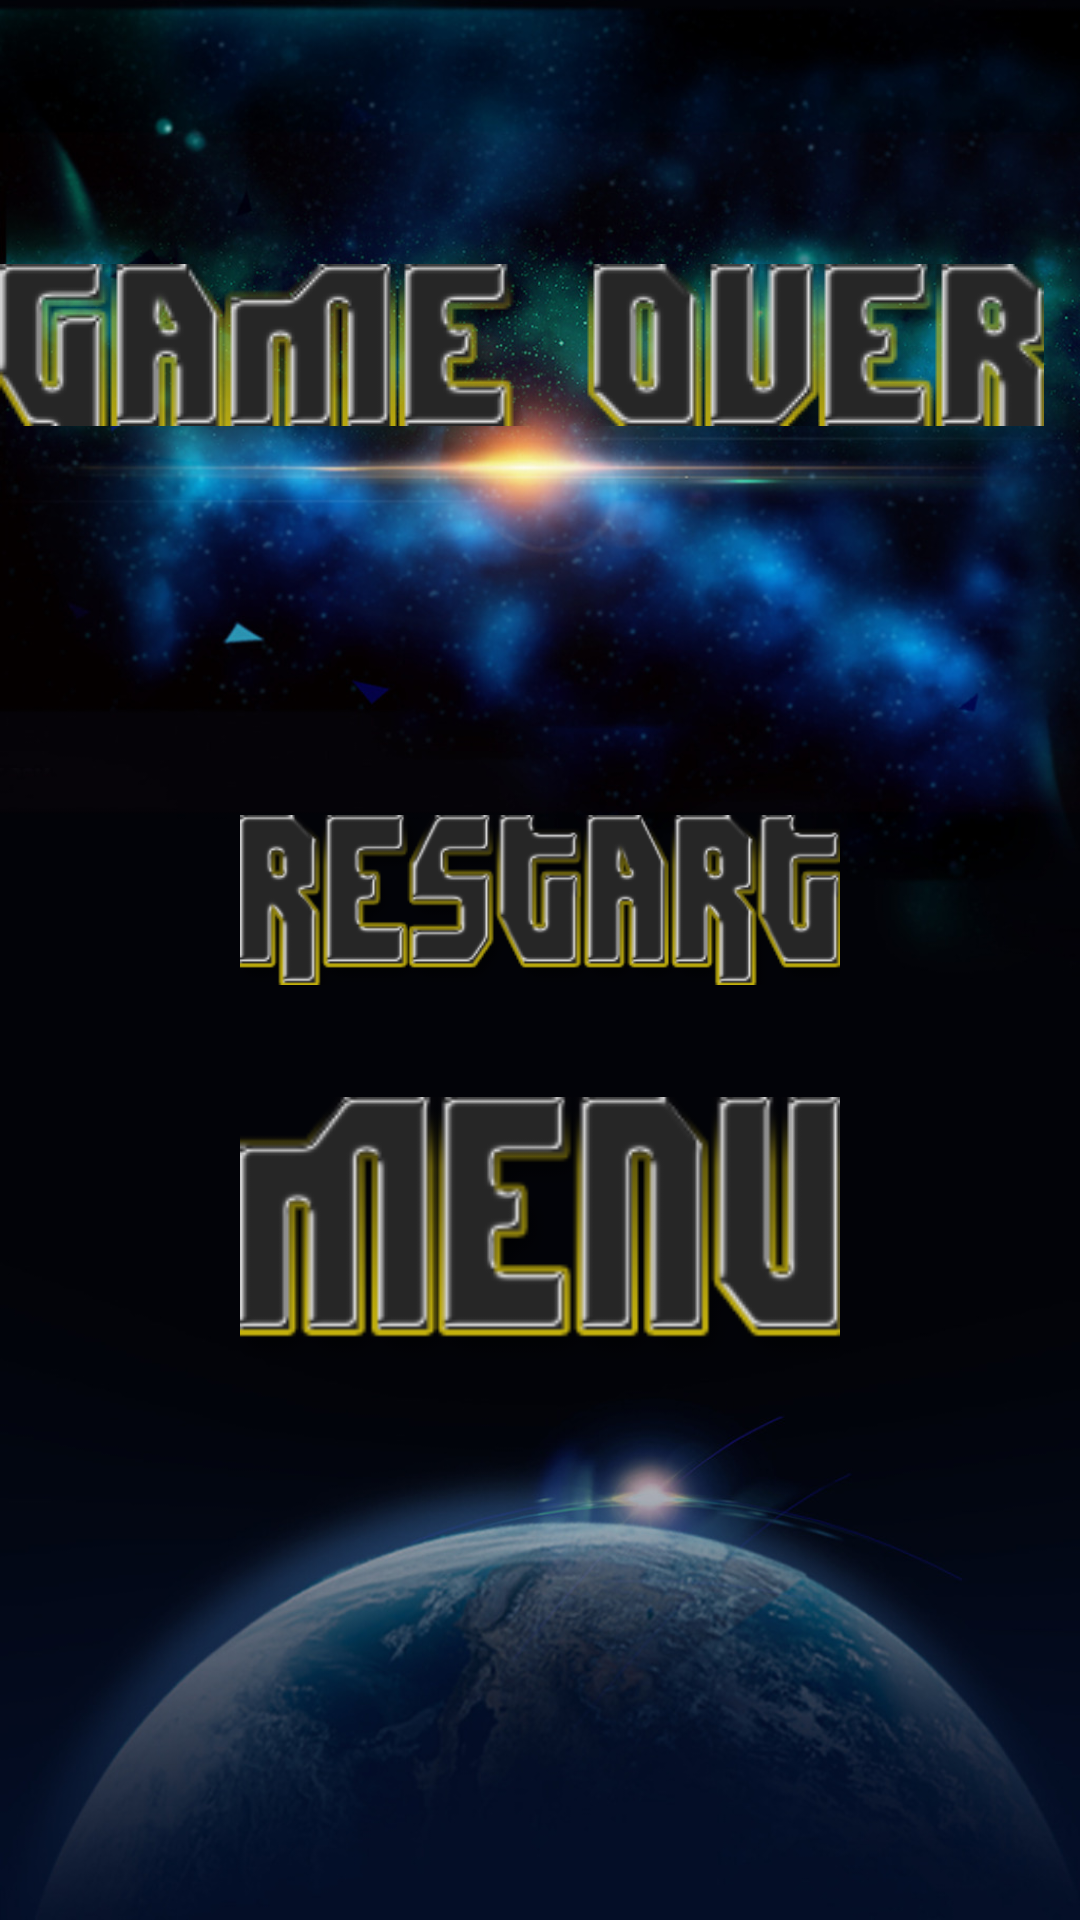

Reconstruct the res/layout file that produces this screen, plus the resources it refers to.
<!-- AndroidManifest.xml: application theme AppTheme -->
<!-- res/layout/dialog_gameover.xml -->
<?xml version="1.0" encoding="utf-8"?>
<LinearLayout xmlns:android="http://schemas.android.com/apk/res/android"
                android:orientation="vertical"
                android:layout_width="match_parent"
                android:layout_height="match_parent"
                android:background="@drawable/background">

    <ImageView
        android:layout_width="wrap_content"
        android:layout_alignParentTop="true"
        android:gravity="center"
        android:layout_height="150dp"
        android:src="@drawable/gameover"
        android:layout_marginTop="40dp"
        />

    <LinearLayout
        android:layout_width="fill_parent"
        android:layout_height="wrap_content"
        android:layout_marginTop="50dp"
        android:gravity="center"
        android:orientation="vertical"
        >

        <ImageView
            android:id="@+id/over_restart_button"
            android:layout_width="200.0dp"
            android:layout_height="100.0dp"
            android:layout_marginTop="10dp"
            android:gravity="center_horizontal"
            android:src="@drawable/restart"/>

        <ImageView
            android:id="@+id/over_menu_button"
            android:layout_width="200.0dp"
            android:layout_height="100.0dp"
            android:layout_marginTop="10dp"
            android:gravity="center_horizontal"
            android:src="@drawable/menu"/>
    </LinearLayout>
</LinearLayout>
<!-- resources referenced by this layout -->
<resources>
  <!-- drawable background: jpg bitmap (drawable, 222518 bytes) -->
  <!-- drawable gameover: png bitmap (drawable, 30925 bytes) -->
  <!-- drawable menu: png bitmap (drawable, 28209 bytes) -->
  <!-- drawable restart: png bitmap (drawable, 34015 bytes) -->
  <style name="AppTheme" parent="Theme.AppCompat.Light.DarkActionBar">
          
          <item name="colorPrimary">@color/colorPrimary</item>
          <item name="colorPrimaryDark">@color/colorPrimaryDark</item>
          <item name="colorAccent">@color/colorAccent</item>
      </style>
  <color name="colorPrimary">#3F51B5</color>
  <color name="colorPrimaryDark">#303F9F</color>
  <color name="colorAccent">#FF4081</color>
</resources>
